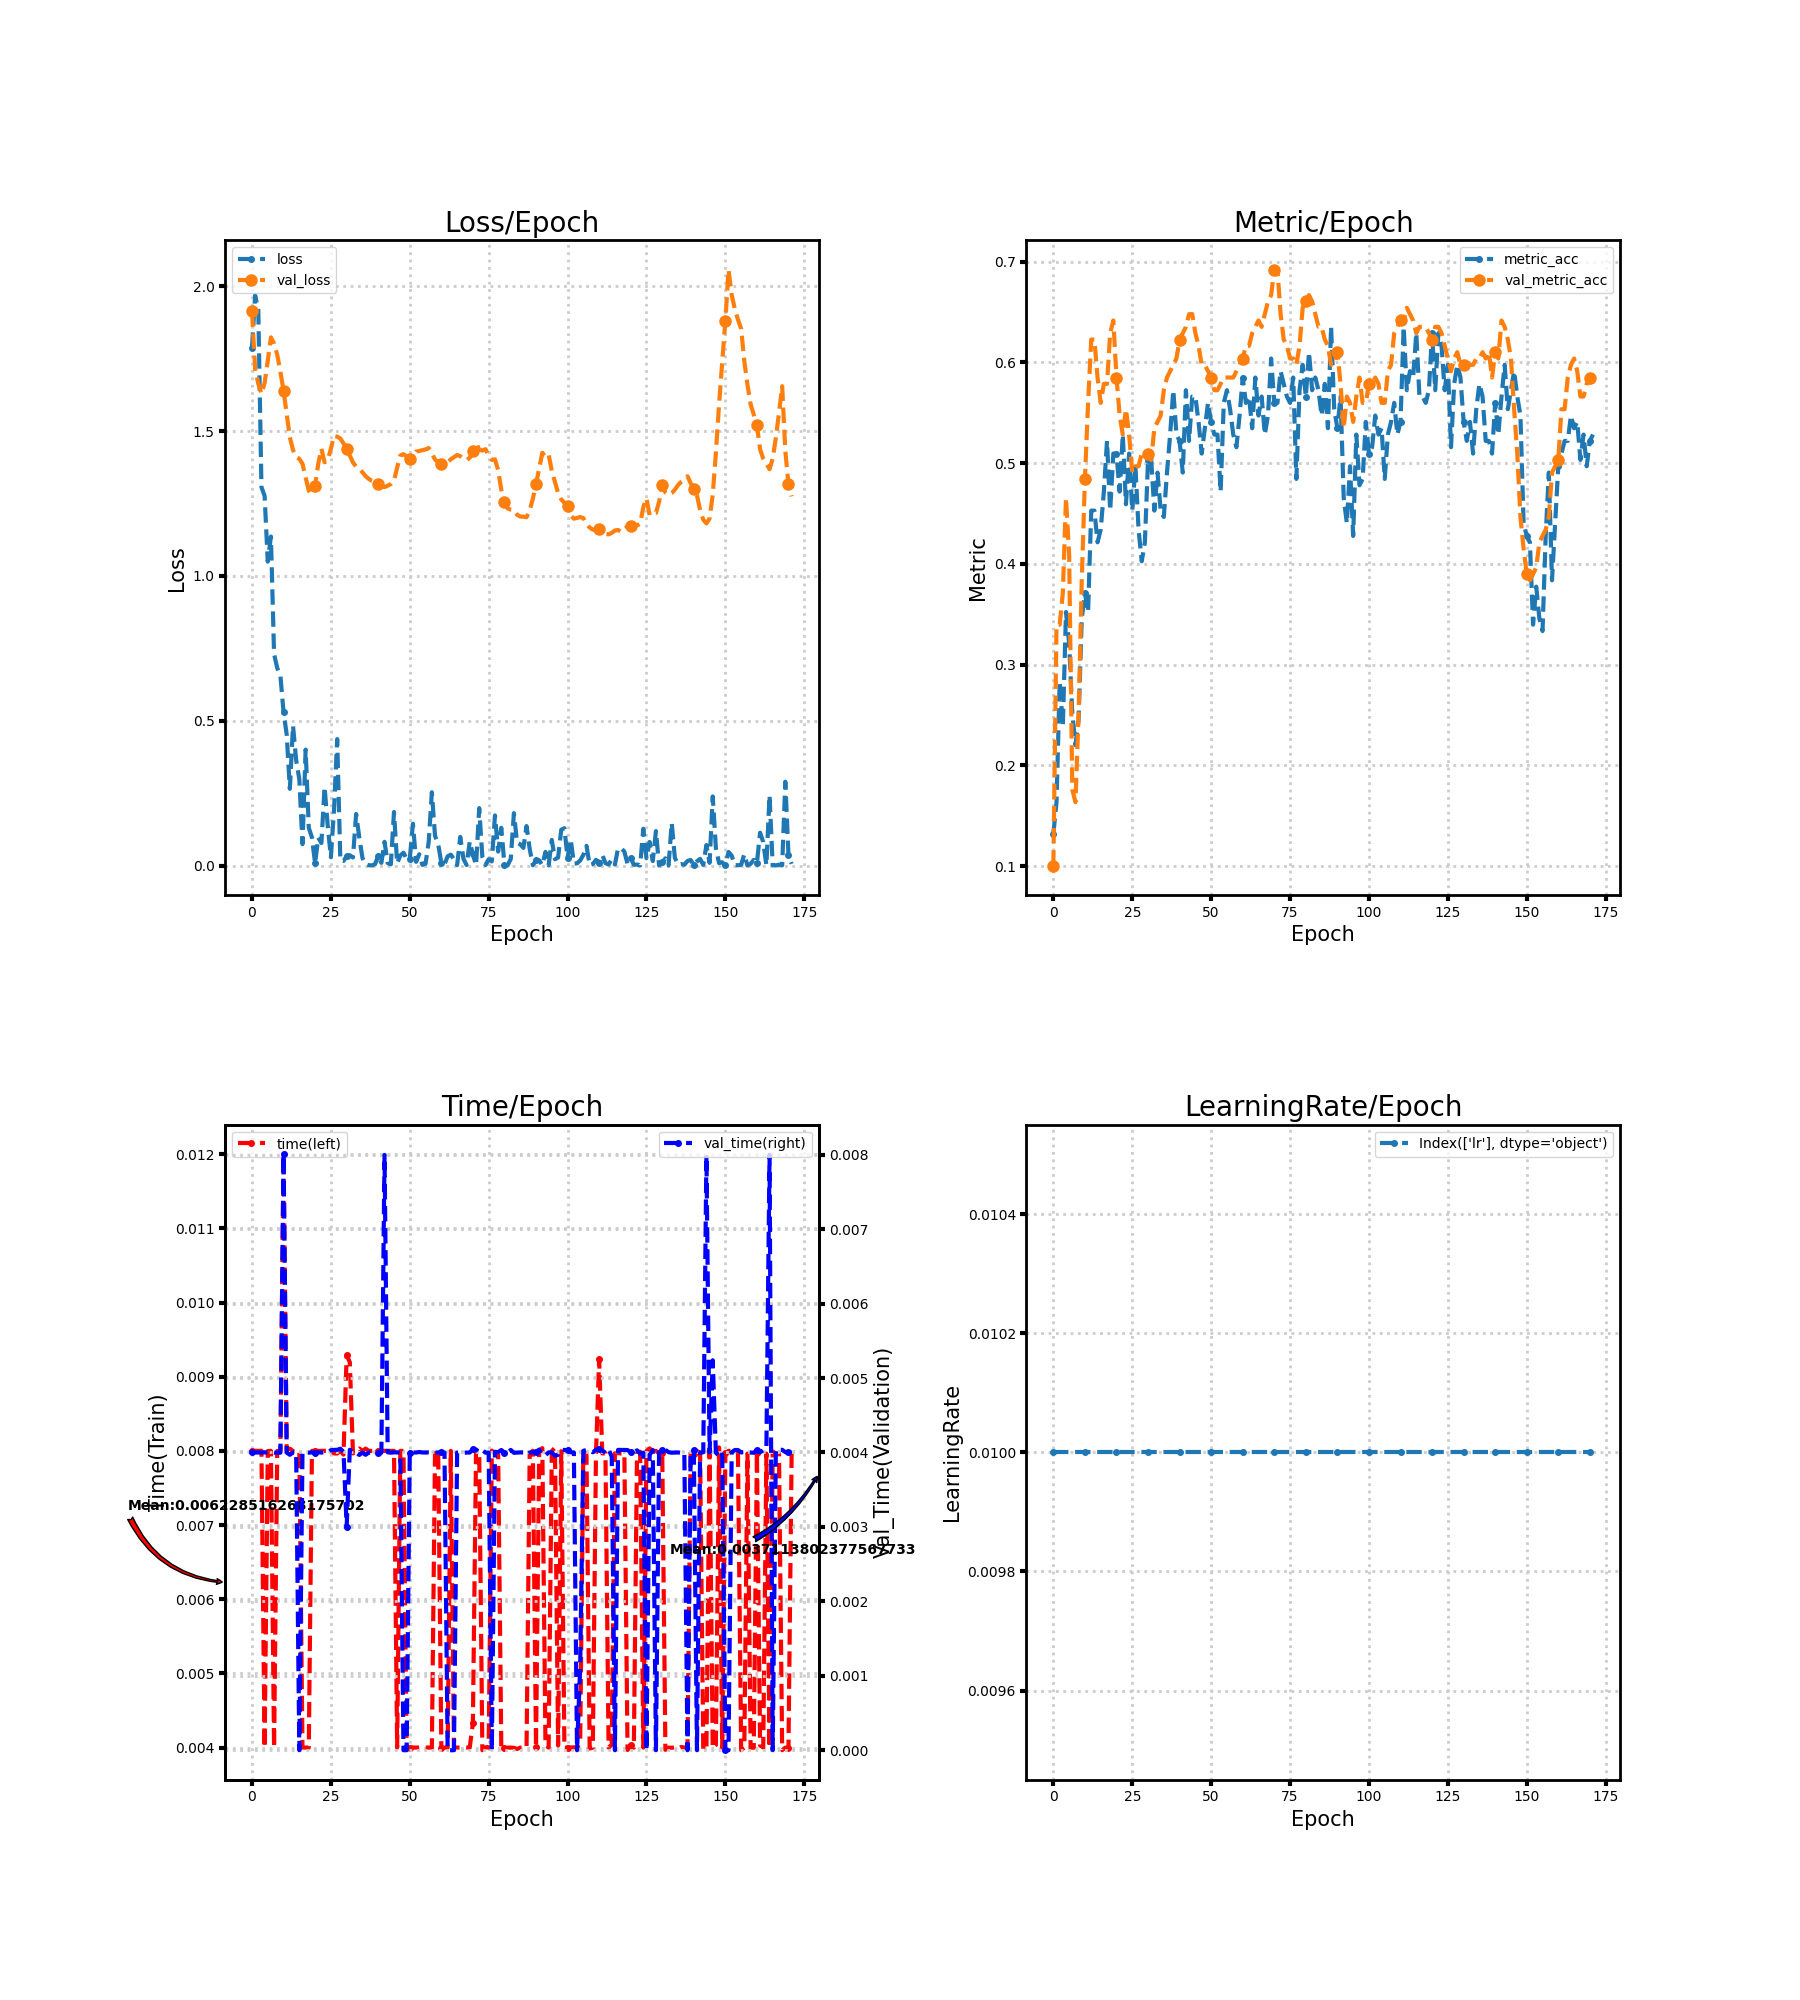

The data file committed next to this chart (first rows):
loss, metric_acc, time, lr, val_loss, val_metric_acc, val_time
1.788, 0.1321, 0.008, 0.01, 1.914, 0.1006, 0.004001
1.969, 0.1635, 0.008002, 0.01, 1.715, 0.3396, 0.004001
1.92, 0.283, 0.008, 0.01, 1.663, 0.3396, 0.003999
1.307, 0.239, 0.008002, 0.01, 1.629, 0.3711, 0.004
1.277, 0.3522, 0.003999, 0.01, 1.666, 0.4654, 0.004001
1.05, 0.3208, 0.007998, 0.01, 1.743, 0.4088, 0.004003
1.136, 0.2516, 0.008001, 0.01, 1.824, 0.1761, 0.004004
0.7305, 0.2201, 0.004, 0.01, 1.803, 0.1635, 0.003998
0.6823, 0.2453, 0.007998, 0.01, 1.764, 0.2516, 0.003998
0.6564, 0.3459, 0.008001, 0.01, 1.706, 0.3836, 0.003997
0.5298, 0.3711, 0.012, 0.01, 1.64, 0.4843, 0.008004
0.4528, 0.3522, 0.008007, 0.01, 1.56, 0.5597, 0.003999
0.2651, 0.4528, 0.008031, 0.01, 1.479, 0.6226, 0.003969
0.4832, 0.4528, 0.007998, 0.01, 1.435, 0.6226, 0.004
0.3637, 0.4214, 0.008, 0.01, 1.411, 0.5849, 0.004001
0.2985, 0.434, 0.007999, 0.01, 1.405, 0.5597, 0.0
0.07399, 0.4717, 0.004, 0.01, 1.388, 0.5786, 0.003999
0.4003, 0.522, 0.004, 0.01, 1.34, 0.5786, 0.004
0.13, 0.4528, 0.004, 0.01, 1.295, 0.6289, 0.003997
0.09682, 0.5094, 0.008, 0.01, 1.28, 0.6415, 0.004002
0.007267, 0.5094, 0.008002, 0.01, 1.312, 0.5849, 0.003998
0.0963, 0.4717, 0.007999, 0.01, 1.387, 0.5472, 0.004001
0.07783, 0.5283, 0.008001, 0.01, 1.439, 0.5283, 0.003999
0.2716, 0.4591, 0.008, 0.01, 1.393, 0.5535, 0.003999
0.1384, 0.5094, 0.008, 0.01, 1.399, 0.5283, 0.003999
0.02873, 0.4528, 0.008003, 0.01, 1.439, 0.4906, 0.004031
0.1931, 0.4969, 0.007967, 0.01, 1.484, 0.4969, 0.004035
0.4369, 0.434, 0.007965, 0.01, 1.481, 0.4969, 0.004036
0.01739, 0.4025, 0.007998, 0.01, 1.475, 0.5094, 0.00405
0.01585, 0.4214, 0.00795, 0.01, 1.458, 0.5094, 0.004009
0.03224, 0.5031, 0.009291, 0.01, 1.44, 0.5094, 0.003006
0.0356, 0.5031, 0.009195, 0.01, 1.416, 0.5031, 0.004037
0.02786, 0.4528, 0.007966, 0.01, 1.392, 0.5346, 0.003999
0.178, 0.4906, 0.007999, 0.01, 1.377, 0.5409, 0.004001
0.0972, 0.4528, 0.008033, 0.01, 1.371, 0.5472, 0.003967
0.02635, 0.4465, 0.008, 0.01, 1.358, 0.5723, 0.003999
0.004704, 0.4906, 0.008032, 0.01, 1.345, 0.5849, 0.003969
0.001252, 0.5283, 0.008, 0.01, 1.335, 0.5912, 0.004001
0.0003372, 0.5723, 0.008001, 0.01, 1.328, 0.5975, 0.003998
0.004707, 0.5283, 0.008001, 0.01, 1.325, 0.6038, 0.003999
0.03392, 0.522, 0.008001, 0.01, 1.319, 0.6226, 0.003998
0.00936, 0.4906, 0.008003, 0.01, 1.308, 0.6289, 0.003998
0.08201, 0.5723, 0.008001, 0.01, 1.307, 0.6352, 0.007998
0.008883, 0.522, 0.008, 0.01, 1.312, 0.6478, 0.004003
0.004142, 0.566, 0.008, 0.01, 1.317, 0.6478, 0.003997
0.185, 0.566, 0.008, 0.01, 1.329, 0.6289, 0.004002
0.007634, 0.5409, 0.003999, 0.01, 1.374, 0.6164, 0.004
0.03469, 0.5094, 0.008, 0.01, 1.416, 0.5975, 0.003999
0.04428, 0.5346, 0.008001, 0.01, 1.421, 0.5975, 0.0
0.02355, 0.5597, 0.004, 0.01, 1.413, 0.5912, 0.0
0.02273, 0.5409, 0.004, 0.01, 1.404, 0.5849, 0.004
0.1444, 0.5283, 0.004, 0.01, 1.412, 0.5723, 0.004001
0.01279, 0.5283, 0.004, 0.01, 1.43, 0.5723, 0.004
0.03915, 0.4717, 0.004001, 0.01, 1.432, 0.5786, 0.004006
0.002303, 0.5597, 0.003996, 0.01, 1.435, 0.5849, 0.004
0.006387, 0.5723, 0.004001, 0.01, 1.437, 0.5849, 0.003999
0.08237, 0.5535, 0.004, 0.01, 1.442, 0.5849, 0.004001
0.2532, 0.5283, 0.004001, 0.01, 1.422, 0.5849, 0.003999
0.1023, 0.5157, 0.008, 0.01, 1.403, 0.5912, 0.004
0.07379, 0.5472, 0.008001, 0.01, 1.392, 0.5975, 0.004
... 112 more rows
